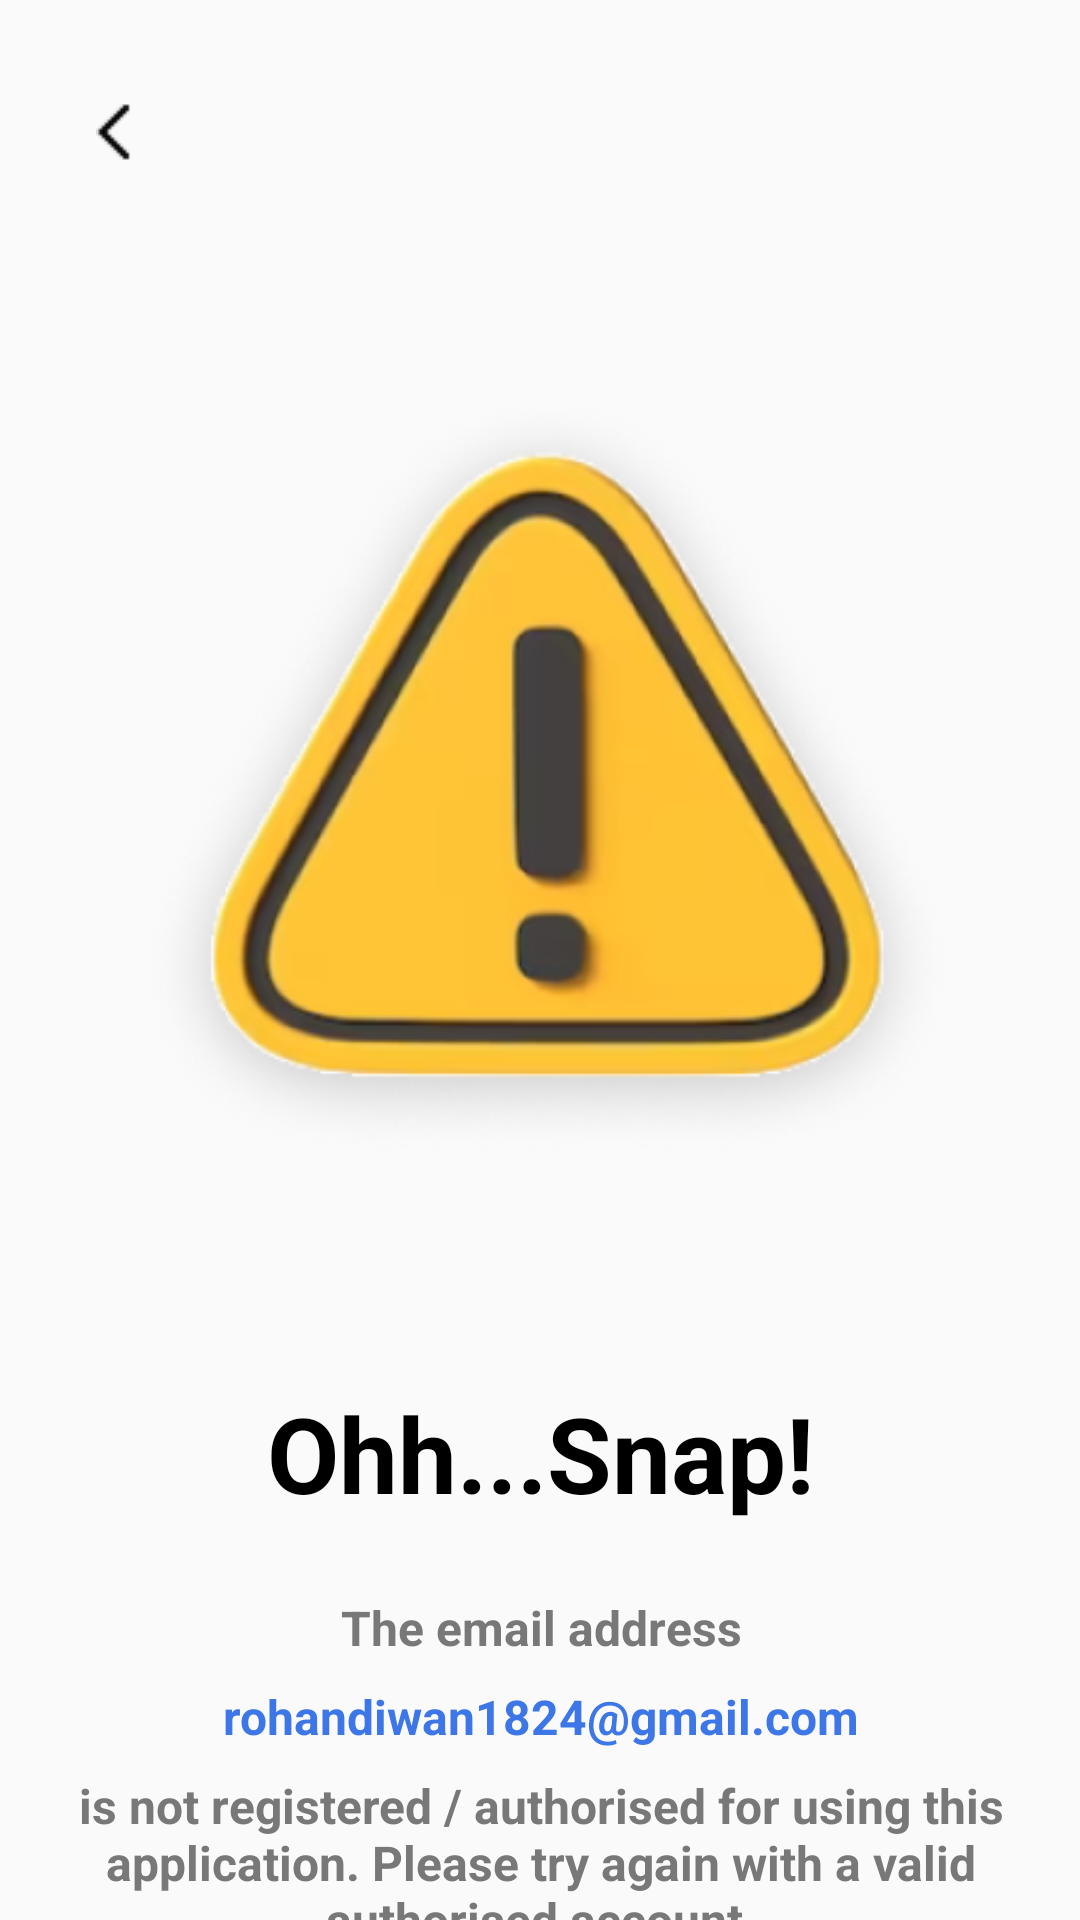

Layout XML and referenced resources for this Android screen:
<!-- AndroidManifest.xml: application theme Base.Theme.CMS -->
<!-- res/layout/fragment_request_access.xml -->
<?xml version="1.0" encoding="utf-8"?>
<androidx.constraintlayout.widget.ConstraintLayout
    xmlns:android="http://schemas.android.com/apk/res/android"
    xmlns:app="http://schemas.android.com/apk/res-auto"
    xmlns:tools="http://schemas.android.com/tools"
    android:layout_width="match_parent"
    android:layout_height="match_parent"
    tools:context=".ui.fragments.once.RequestAccessFragment">

    <ImageView
        android:id="@+id/backButton"
        android:layout_width="wrap_content"
        android:layout_height="wrap_content"
        android:layout_marginStart="32dp"
        android:layout_marginTop="32dp"
        app:layout_constraintStart_toStartOf="parent"
        app:layout_constraintTop_toTopOf="parent"
        app:srcCompat="@drawable/back" />

    <ImageView
        android:id="@+id/notice"
        android:layout_width="wrap_content"
        android:layout_height="wrap_content"
        app:layout_constraintEnd_toEndOf="parent"
        app:layout_constraintStart_toStartOf="parent"
        app:layout_constraintTop_toTopOf="parent"
        app:srcCompat="@drawable/notice" />

    <TextView
        android:id="@+id/noticeHead"
        android:layout_width="wrap_content"
        android:layout_height="wrap_content"
        android:text="Ohh...Snap!"
        android:textColor="@color/black"
        android:textSize="35sp"
        android:textStyle="bold"
        app:layout_constraintEnd_toEndOf="@+id/notice"
        app:layout_constraintStart_toStartOf="@+id/notice"
        app:layout_constraintTop_toBottomOf="@+id/notice" />

    <TextView
        android:id="@+id/noticeDescriptionStart"
        android:layout_width="411dp"
        android:layout_height="wrap_content"
        android:layout_marginStart="24dp"
        android:layout_marginTop="24dp"
        android:layout_marginEnd="24dp"
        android:text="The email address"
        android:textAlignment="center"
        android:textColor="#787878"
        android:textSize="16sp"
        android:textStyle="bold"
        app:layout_constraintEnd_toEndOf="@+id/noticeHead"
        app:layout_constraintHorizontal_bias="0.501"
        app:layout_constraintStart_toStartOf="@+id/noticeHead"
        app:layout_constraintTop_toBottomOf="@+id/noticeHead" />

    <TextView
        android:id="@+id/noticeDescriptionemail"
        android:layout_width="411dp"
        android:layout_height="0dp"
        android:layout_marginStart="24dp"
        android:layout_marginTop="8dp"
        android:layout_marginEnd="24dp"
        android:text="rohandiwan1824@gmail.com"
        android:textAlignment="center"
        android:textColor="#3D76E6"
        android:textSize="16sp"
        android:textStyle="bold"
        app:layout_constraintEnd_toEndOf="@+id/noticeHead"
        app:layout_constraintHorizontal_bias="0.50"
        app:layout_constraintStart_toStartOf="@+id/noticeHead"
        app:layout_constraintTop_toBottomOf="@+id/noticeDescriptionStart" />

    <TextView
        android:id="@+id/noticeDescriptionEnd"
        android:layout_width="wrap_content"
        android:layout_height="wrap_content"
        android:layout_marginStart="24dp"
        android:layout_marginTop="8dp"
        android:layout_marginEnd="24dp"
        android:maxWidth="380dp"
        android:text="is not registered / authorised for using this application. Please try again with a valid authorised account."
        android:textAlignment="center"
        android:textColor="#787878"
        android:textSize="16sp"
        android:textStyle="bold"
        app:layout_constraintEnd_toEndOf="@+id/noticeHead"
        app:layout_constraintHorizontal_bias="0.5"
        app:layout_constraintStart_toStartOf="@+id/noticeHead"
        app:layout_constraintTop_toBottomOf="@+id/noticeDescriptionemail" />

    <TextView
        android:id="@+id/requestAccess"
        android:layout_width="wrap_content"
        android:background="@drawable/rounded_corner_button"
        android:backgroundTint="#FFC235"
        android:layout_height="wrap_content"
        android:padding="10sp"
        android:textColor="@color/black"
        android:text="Request Access"
        android:textSize="16sp"
        android:textStyle="bold"
        app:layout_constraintBottom_toBottomOf="parent"
        app:layout_constraintEnd_toEndOf="@+id/noticeDescriptionEnd"
        app:layout_constraintStart_toStartOf="@+id/noticeDescriptionEnd"
        app:layout_constraintTop_toBottomOf="@+id/noticeDescriptionEnd" />

</androidx.constraintlayout.widget.ConstraintLayout>
<!-- resources referenced by this layout -->
<resources>
  <color name="black">#FF000000</color>
  <!-- drawable back: png bitmap (drawable, 173 bytes) -->
  <!-- drawable notice: png bitmap (drawable, 86153 bytes) -->
  <!-- drawable rounded_corner_button (drawable) -->
  <?xml version="1.0" encoding="utf-8"?>
  <shape xmlns:android="http://schemas.android.com/apk/res/android">
      <corners android:radius="15sp" />
      <gradient android:startColor="#FFC235" android:endColor="#FFC235" />
  </shape>
  <style name="Base.Theme.CMS" parent="Theme.AppCompat.DayNight.NoActionBar">
          
          
      </style>
</resources>
